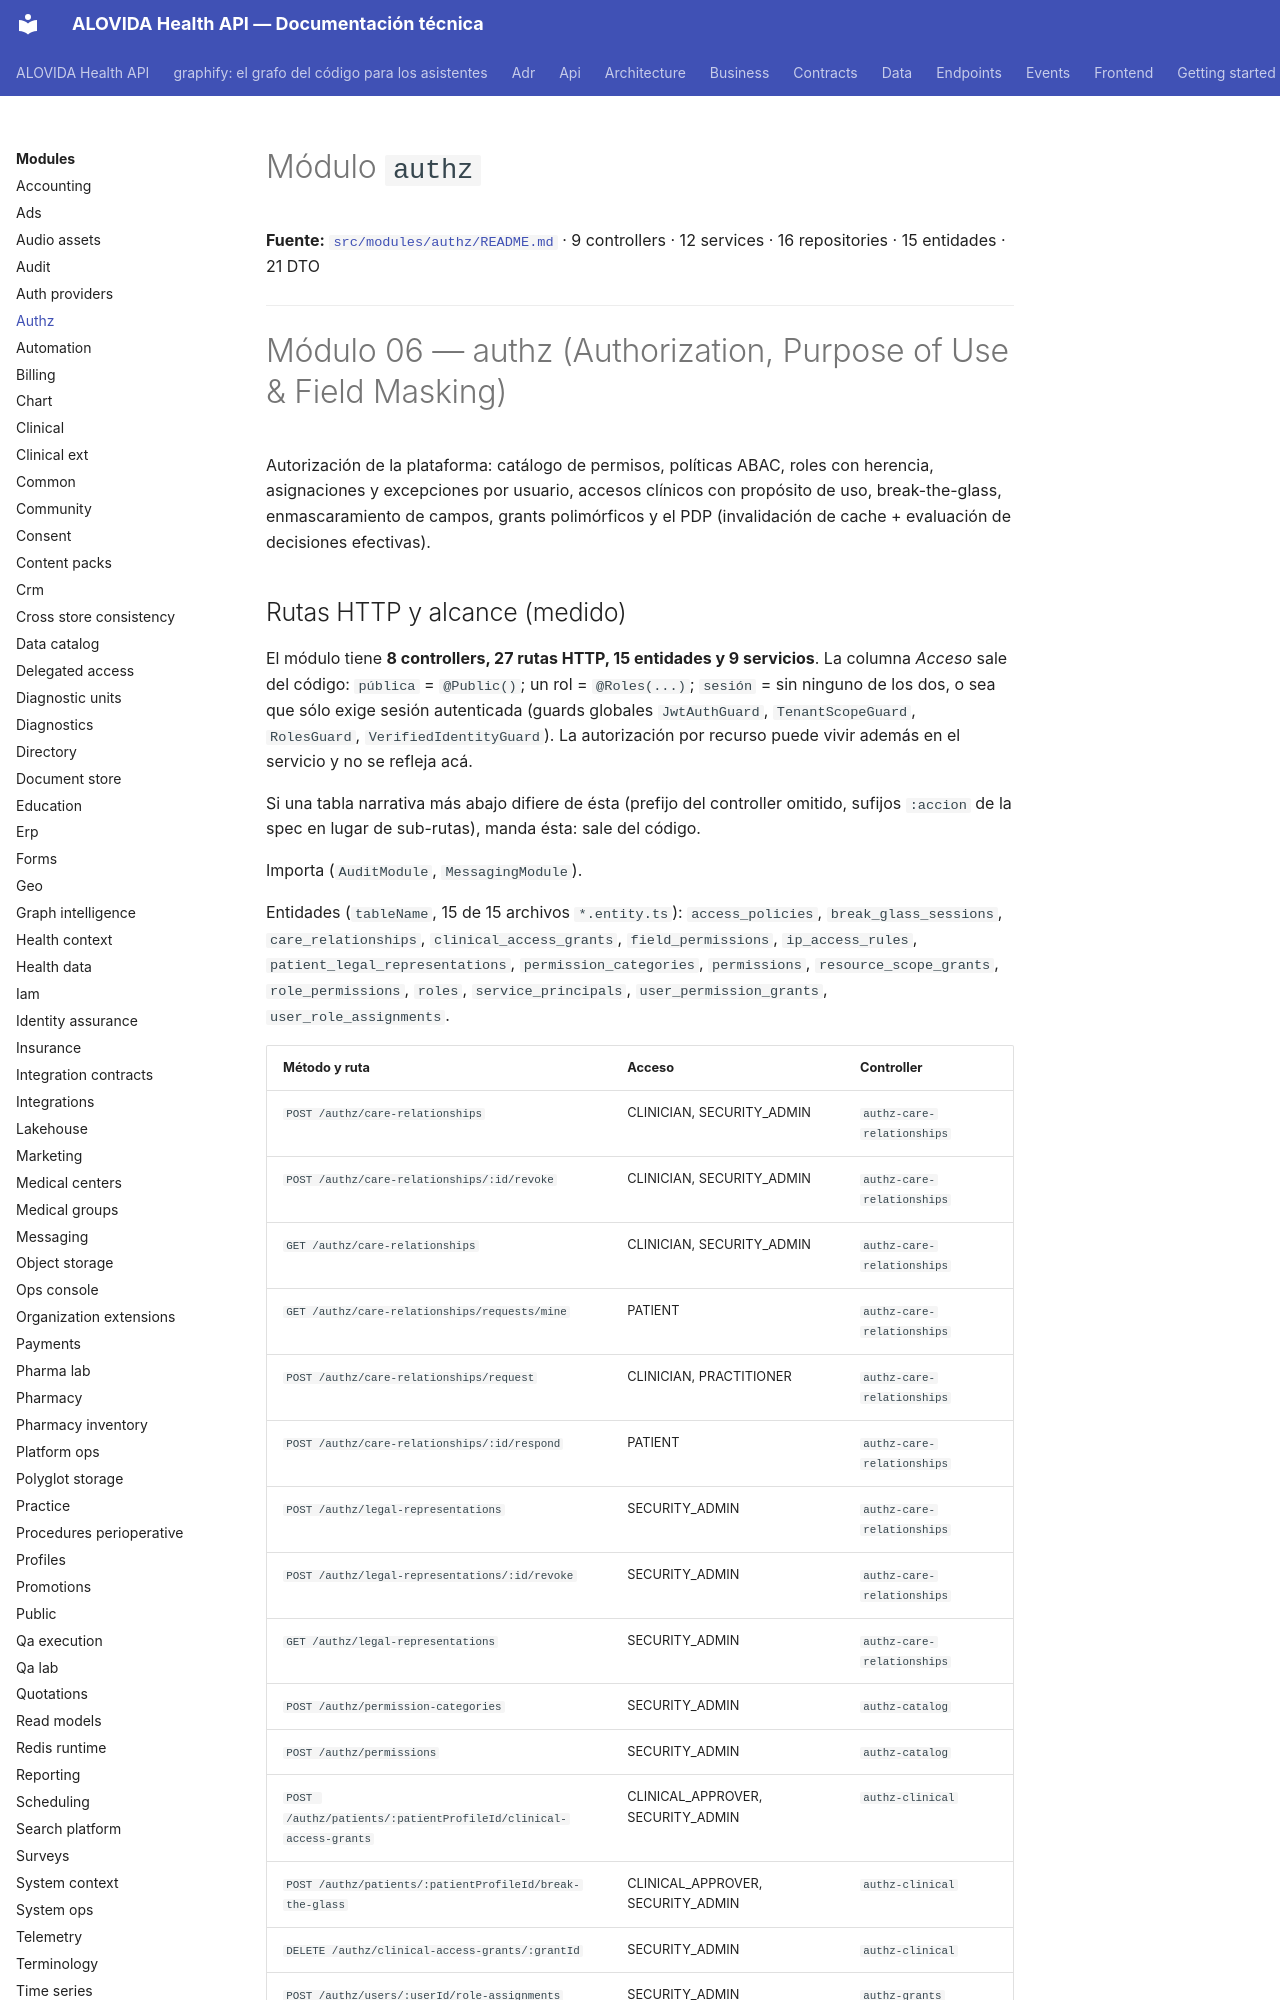

repository: mdavila-2001/mantra-core-health-api · page: modules/authz/index.html · generator: mkdocs

<!--
  ESPEJO AUTOGENERADO — no editar este archivo directamente.
  Fuente real: src/modules/authz/README.md
  Regenerar con: yarn docs:modules:sync (tools/docs/sync-module-docs.mjs)
  Este README es el contrato por dominio mantenido junto al código
  (ver README.md de la raíz, tabla "Arquitectura y mapa").
-->

# Módulo `authz`

**Fuente:** [`src/modules/authz/README.md`](https://github.com/mdavila-2001/mantra-core-health-api/blob/dev/src/modules/authz/README.md)
· 9 controllers · 12 services · 16 repositories · 15 entidades · 21 DTO

---

# Módulo 06 — authz (Authorization, Purpose of Use & Field Masking)

Autorización de la plataforma: catálogo de permisos, políticas ABAC, roles con
herencia, asignaciones y excepciones por usuario, accesos clínicos con propósito
de uso, break-the-glass, enmascaramiento de campos, grants polimórficos y el PDP
(invalidación de cache + evaluación de decisiones efectivas).
